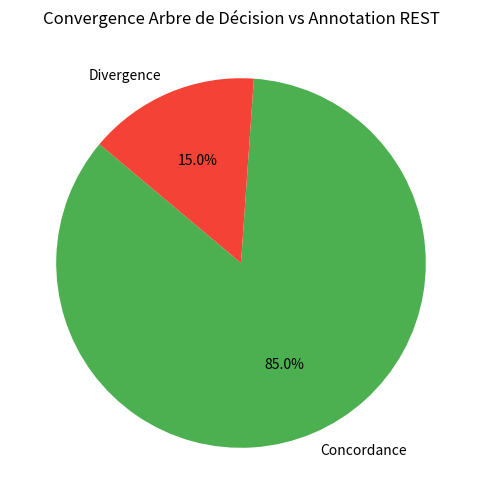

The script that saved this image:
import os

import matplotlib.pyplot as plt


class ConvergenceAnalyzer:
    """
    Outil de visualisation des résultats de concordance Arbre vs REST.
    """

    def __init__(self, output_dir="Results/figures"):
        self.output_dir = output_dir
        os.makedirs(output_dir, exist_ok=True)

    def analyze_convergence(self, bridge_report: dict) -> None:
        """
        Génère un rapport texte et des graphiques simples.
        """
        print(f"\n--- RAPPORT DE CONVERGENCE DURAXELL ---")
        print(
            f"Taux de concordance global : {bridge_report['concordance_rate']*100:.1f}%"
        )

        divs = bridge_report.get("divergences", [])
        print(f"Nombre de divergences : {len(divs)}")

        if divs:
            print("\nDétail des divergences (Top-Down vs Bottom-Up):")
            print(
                f"{'ENTITE':<25} | {'ARBRE':<15} | {'REST (EMPIRIQUE)':<15} | {'DELTA Te'}"
            )
            print("-" * 75)
            for div in divs:
                ent = div["entity"]
                tree = div["tree_decision"]
                rest = div["rest_decision"]

                # Accès sécurisé aux métriques avec fallback
                metrics = div.get("metrics_delta", {})
                te_emp = metrics.get("empirical_te", 0.0)
                # Vérification type pour theoretical_te qui peut être 'N/A'
                te_theo = metrics.get("theoretical_te", "N/A")

                delta_str = f"E:{te_emp:.2f} vs T:{te_theo}"
                print(f"{ent:<25} | {tree:<15} | {rest:<15} | {delta_str}")

        self._plot_concordance_pie(bridge_report)

    def _plot_concordance_pie(self, bridge_report):
        """Camembert concordance vs divergence."""
        n_ok = bridge_report["concordance_rate"] * 100
        n_ko = 100 - n_ok

        labels = ["Concordance", "Divergence"]
        sizes = [n_ok, n_ko]
        colors = ["#4CAF50", "#F44336"]  # Green, Red

        plt.figure(figsize=(6, 6))
        plt.pie(sizes, labels=labels, colors=colors, autopct="%1.1f%%", startangle=140)
        plt.title("Convergence Arbre de Décision vs Annotation REST")

        path = os.path.join(self.output_dir, "convergence_pie_chart.png")
        plt.savefig(path)
        plt.close()
        print(f"\nGraphique sauvegardé : {path}")


if __name__ == "__main__":
    # Test simple
    report_mock = {"concordance_rate": 0.85, "n_divergences": 2, "divergences": []}
    analyzer = ConvergenceAnalyzer()
    analyzer.analyze_convergence(report_mock)
